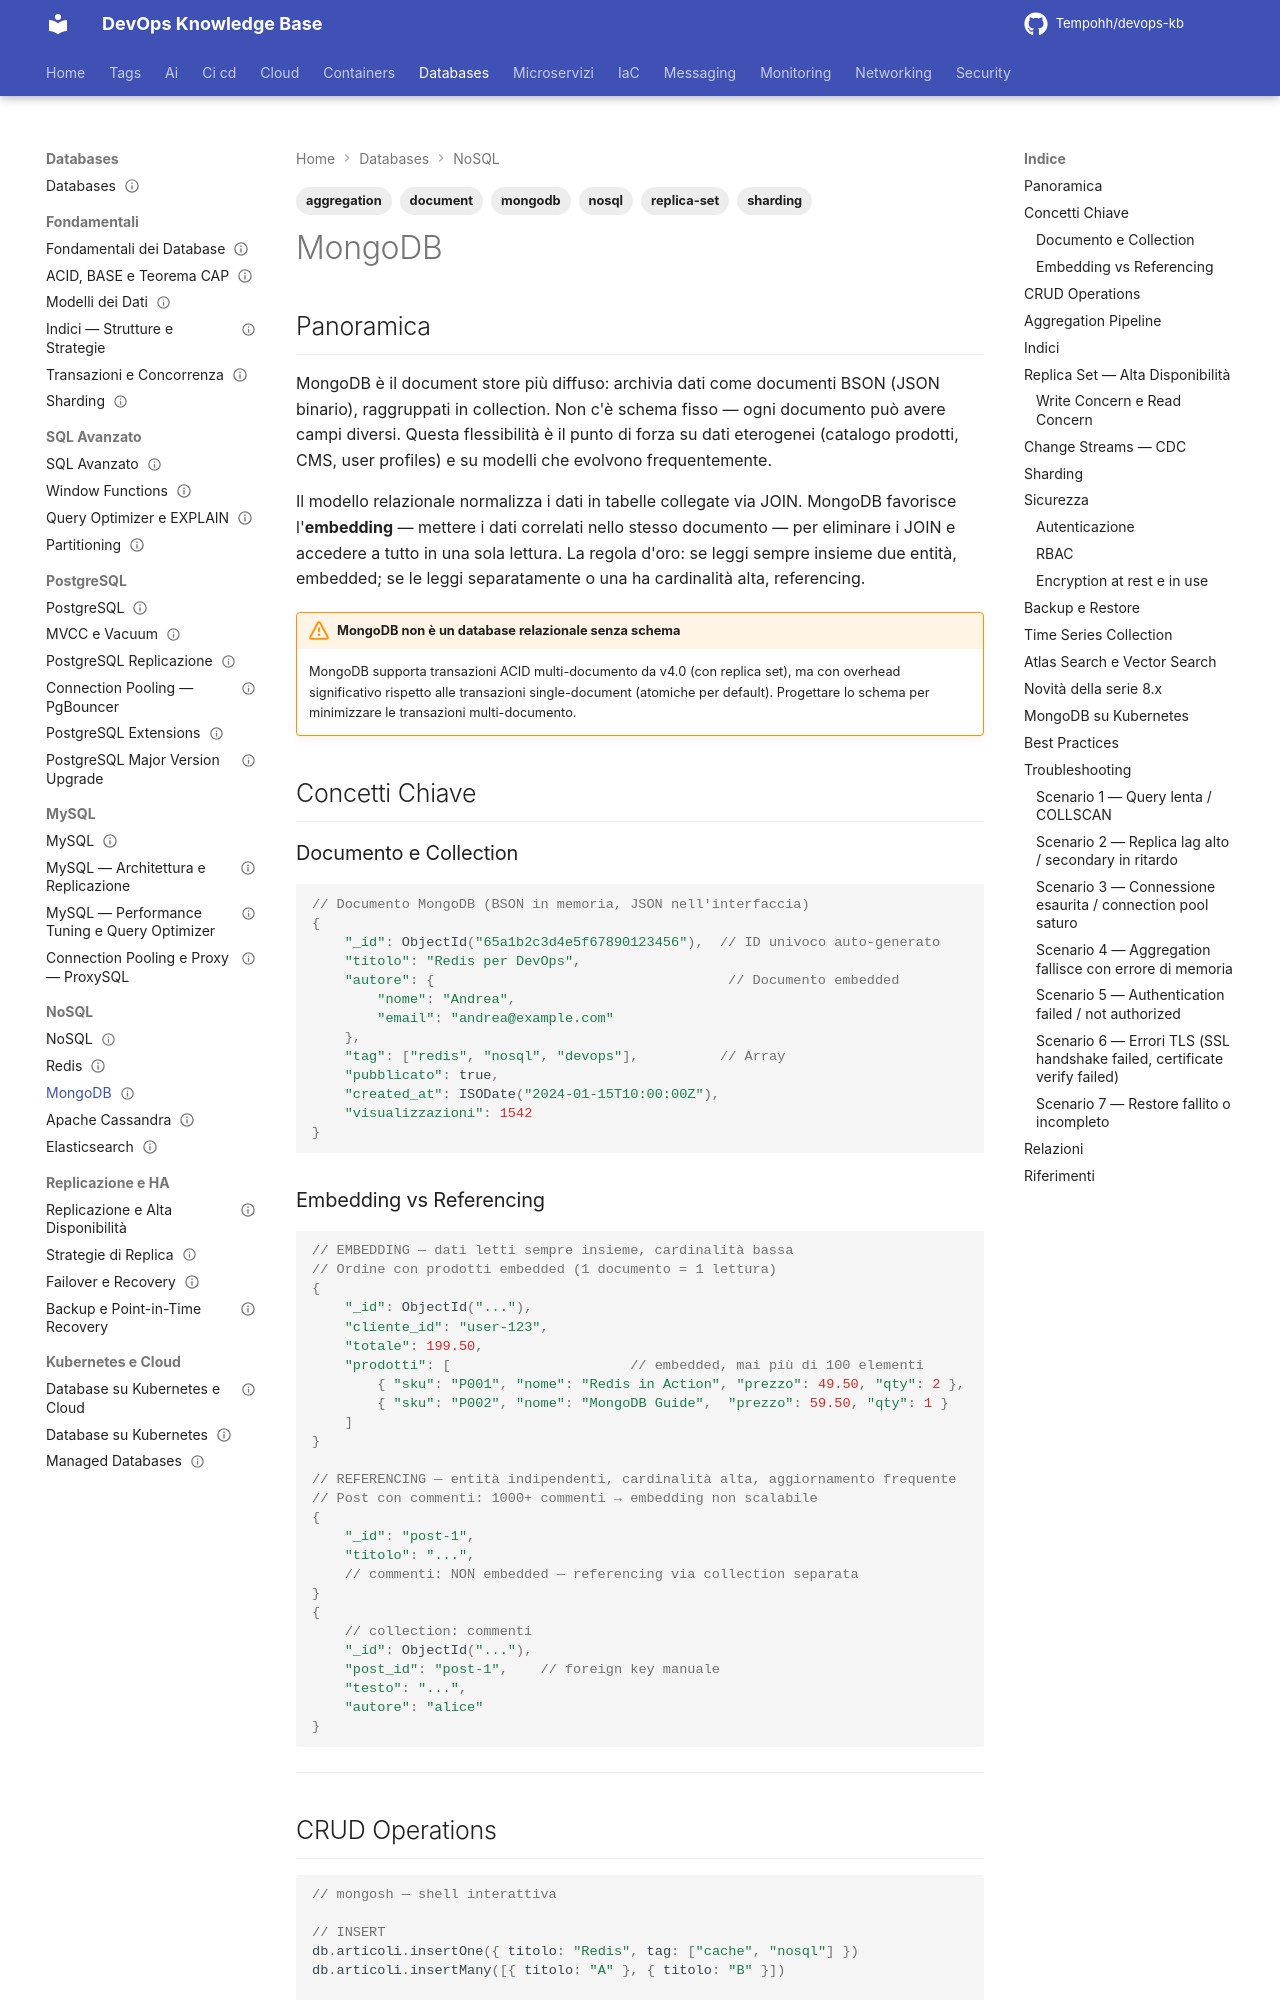

repository: Tempohh/devops-kb · page: databases/nosql/mongodb/index.html · generator: mkdocs

---
title: "MongoDB"
slug: mongodb
category: databases
tags: [mongodb, nosql, document, aggregation, replica-set, sharding]
search_keywords: [mongodb document store, mongodb aggregation pipeline, mongodb indexes, mongodb replica set, mongodb sharding, mongodb atlas, mongodb transactions, mongodb schema design, embedding vs referencing, mongodb oplog, mongodb change streams, mongodb atlas search, mongodb timeseries collection, bson, mongosh, mongostat, mongodump, mongorestore, mongodb compass, wiredtiger storage engine, mongodb collation, mongodb text search, mongodb gridfs]
parent: databases/nosql/_index
related: [databases/fondamentali/modelli-dati, databases/fondamentali/sharding, databases/nosql/redis]
official_docs: https://www.mongodb.com/docs/
status: needs-review
difficulty: intermediate
last_updated: 2026-10-04
last_verified: 2026-10-04
---

# MongoDB

## Panoramica

MongoDB è il document store più diffuso: archivia dati come documenti BSON (JSON binario), raggruppati in collection. Non c'è schema fisso — ogni documento può avere campi diversi. Questa flessibilità è il punto di forza su dati eterogenei (catalogo prodotti, CMS, user profiles) e su modelli che evolvono frequentemente.

Il modello relazionale normalizza i dati in tabelle collegate via JOIN. MongoDB favorisce l'**embedding** — mettere i dati correlati nello stesso documento — per eliminare i JOIN e accedere a tutto in una sola lettura. La regola d'oro: se leggi sempre insieme due entità, embedded; se le leggi separatamente o una ha cardinalità alta, referencing.

!!! warning "MongoDB non è un database relazionale senza schema"
    MongoDB supporta transazioni ACID multi-documento da v4.0 (con replica set), ma con overhead significativo rispetto alle transazioni single-document (atomiche per default). Progettare lo schema per minimizzare le transazioni multi-documento.

## Concetti Chiave

### Documento e Collection

```javascript
// Documento MongoDB (BSON in memoria, JSON nell'interfaccia)
{
    "_id": ObjectId("65a1b2c3d4e5f67890123456"),  // ID univoco auto-generato
    "titolo": "Redis per DevOps",
    "autore": {                                    // Documento embedded
        "nome": "Andrea",
        "email": "andrea@example.com"
    },
    "tag": ["redis", "nosql", "devops"],          // Array
    "pubblicato": true,
    "created_at": ISODate("2024-01-15T10:00:00Z"),
    "visualizzazioni": 1542
}
```

### Embedding vs Referencing

```javascript
// EMBEDDING — dati letti sempre insieme, cardinalità bassa
// Ordine con prodotti embedded (1 documento = 1 lettura)
{
    "_id": ObjectId("..."),
    "cliente_id": "user-123",
    "totale": 199.50,
    "prodotti": [                      // embedded, mai più di 100 elementi
        { "sku": "P001", "nome": "Redis in Action", "prezzo": 49.50, "qty": 2 },
        { "sku": "P002", "nome": "MongoDB Guide",  "prezzo": 59.50, "qty": 1 }
    ]
}

// REFERENCING — entità indipendenti, cardinalità alta, aggiornamento frequente
// Post con commenti: 1000+ commenti → embedding non scalabile
{
    "_id": "post-1",
    "titolo": "...",
    // commenti: NON embedded — referencing via collection separata
}
{
    // collection: commenti
    "_id": ObjectId("..."),
    "post_id": "post-1",    // foreign key manuale
    "testo": "...",
    "autore": "alice"
}
```

---
